Dataset: fog (GitHub, itskevinshi/comp-vision-project). Classes: apple apple scab, apple black rot, apple cedar apple rust, apple healthy, blueberry healthy, cherry including sour powdery mildew, cherry including sour healthy, corn (maize) cercospora leaf spot gray leaf spot, corn common rust, corn northern leaf blight, corn healthy, grape black rot, grape esca black measles, grape leaf blight (isariopsis leaf spot), grape healthy, orange Huanglongbing citrus greening, peach bacterial spot, peach healthy, bell pepper bacterial spot, bell pepper healthy, potato early blight, potato late blight, potato healthy, raspberry healthy, soybean healthy, squash powdery mildew, strawberry leaf scorch, strawberry healthy, tomato bacterial spot, tomato early blight, tomato late blight, tomato leaf mold, tomato septoria leaf spot, tomato spider mites two spotted spider mite, tomato target spot, tomato yellow leaf curl virus, tomato mosaic virus, tomato healthy.

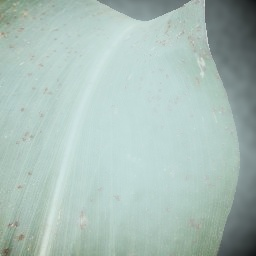
Label: corn common rust

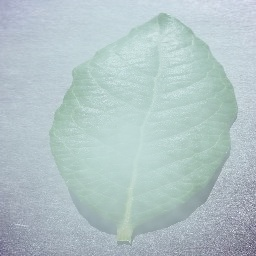
Label: blueberry healthy

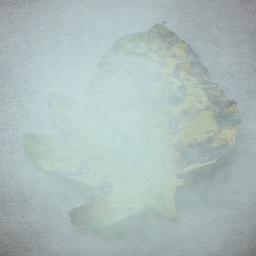
Label: tomato early blight

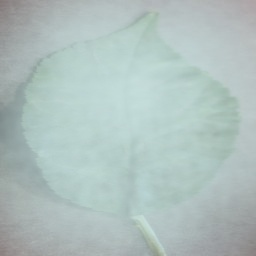
Label: cherry including sour powdery mildew

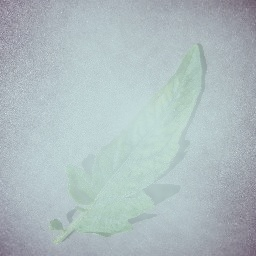
Label: tomato mosaic virus

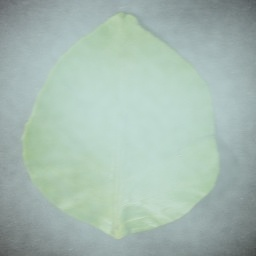
Label: orange Huanglongbing citrus greening
